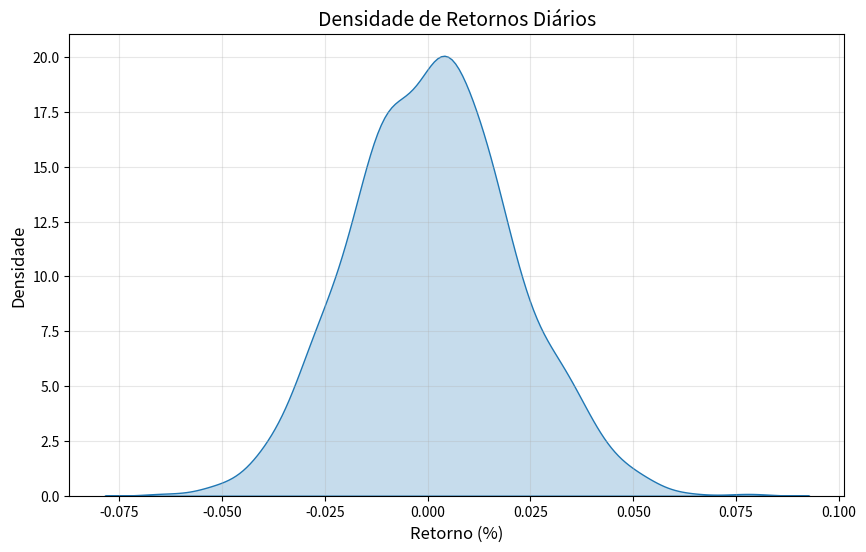
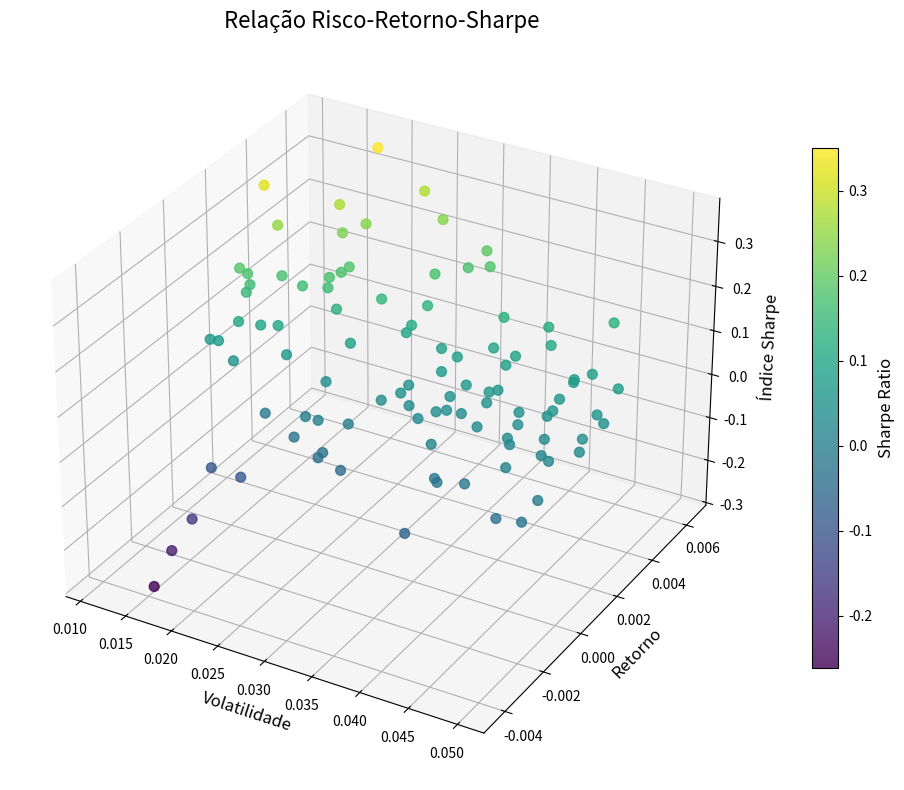

Recreate these plots in Python, in order.
# Importações obrigatórias no início do arquivo
import numpy as np
import pandas as pd
import seaborn as sns
import matplotlib.pyplot as plt
from mpl_toolkits.mplot3d import Axes3D

# 1. Gerar dados financeiros sintéticos (substitua por seus dados reais)
np.random.seed(42)
retornos = np.random.normal(loc=0.001, scale=0.02, size=1000)
volatilidade = np.random.uniform(0.01, 0.05, 100)
retorno = np.random.normal(0.0015, 0.002, 100)
sharpe = retorno / volatilidade

# 2. Gráfico KDE (4.4) - Forma moderna
plt.figure(figsize=(10, 6))
sns.kdeplot(data=retornos, fill=True)  # 'shade' foi substituído por 'fill'
plt.title("Densidade de Retornos Diários", fontsize=14)
plt.xlabel("Retorno (%)", fontsize=12)
plt.ylabel("Densidade", fontsize=12)
plt.grid(True, alpha=0.3)
plt.show()

# 3. Gráfico 3D (4.6) - Fronteira Eficiente
fig = plt.figure(figsize=(12, 8))
ax = fig.add_subplot(111, projection='3d')

# Scatter plot 3D profissional
scatter = ax.scatter(
    volatilidade,
    retorno,
    sharpe,
    c=sharpe,
    cmap='viridis',
    s=50,
    alpha=0.8
)

# Configurações de eixos
ax.set_xlabel('Volatilidade', fontsize=12)
ax.set_ylabel('Retorno', fontsize=12)
ax.set_zlabel('Índice Sharpe', fontsize=12)
ax.set_title('Relação Risco-Retorno-Sharpe', fontsize=16)

# Barra de cores
cbar = fig.colorbar(scatter, shrink=0.7)
cbar.set_label('Sharpe Ratio', fontsize=12)

plt.tight_layout()
plt.show()